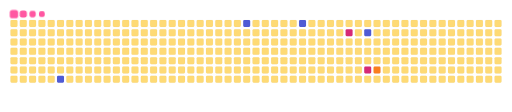
t = 0.00 s
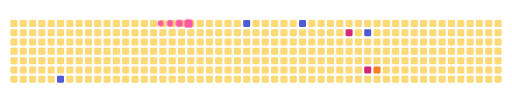
t = 1.98 s
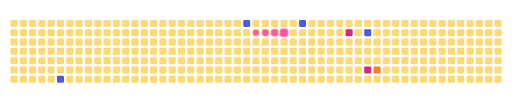
t = 3.10 s
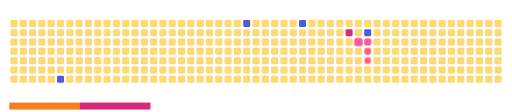
t = 5.00 s
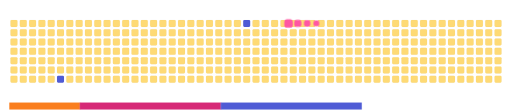
t = 6.55 s
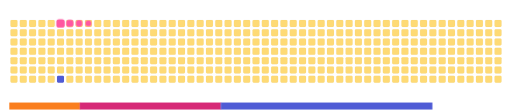
t = 9.00 s

The animated SVG that drew these frames (rendered in a browser with its animation timeline set to each time). Animation: 14 CSS @keyframes rules; frames cover the first 9.00 s, repeats indefinitely.

<svg viewBox="-16 -32 880 192" width="880" height="192" xmlns="http://www.w3.org/2000/svg"><desc>Generated with https://github.com/Platane/snk</desc><style>:root{--cb:#1b1f230a;--cs:#ff57a2;--ce:#feda75;--c0:#feda75;--c1:#fa7e1e;--c2:#d62976;--c3:#962fbf;--c4:#4f5bd5}.c{shape-rendering:geometricPrecision;fill:var(--ce);stroke-width:1px;stroke:var(--cb);animation:none 10900ms linear infinite;width:12px;height:12px}@keyframes c0{88.06%{fill:var(--c4)}88.08%,100%{fill:var(--ce)}}.c.c0{fill:var(--c4);animation-name:c0}@keyframes c1{64.21%{fill:var(--c4)}64.23%,100%{fill:var(--ce)}}.c.c1{fill:var(--c4);animation-name:c1}@keyframes c2{58.71%{fill:var(--c4)}58.73%,100%{fill:var(--ce)}}.c.c2{fill:var(--c4);animation-name:c2}@keyframes c3{47.7%{fill:var(--c2)}47.72%,100%{fill:var(--ce)}}.c.c3{fill:var(--c2);animation-name:c3}@keyframes c4{51.37%{fill:var(--c4)}51.39%,100%{fill:var(--ce)}}.c.c4{fill:var(--c4);animation-name:c4}@keyframes c5{42.19%{fill:var(--c2)}42.21%,100%{fill:var(--ce)}}.c.c5{fill:var(--c2);animation-name:c5}@keyframes c6{41.27%{fill:var(--c1)}41.29%,100%{fill:var(--ce)}}.c.c6{fill:var(--c1);animation-name:c6}.u{transform-origin:0 0;transform:scale(0,1);animation:none linear 10900ms infinite}@keyframes u0{41.27%{transform:scale(0.000,1)}41.29%,100%{transform:scale(1.000,1)}}.u.u0{fill:var(--c1);animation-name:u0;transform-origin:0.0px 0}@keyframes u1{42.19%{transform:scale(0.000,1)}42.21%,47.7%{transform:scale(0.500,1)}47.72%,100%{transform:scale(1.000,1)}}.u.u1{fill:var(--c2);animation-name:u1;transform-origin:121.1px 0}@keyframes u2{51.37%{transform:scale(0.000,1)}51.39%,58.71%{transform:scale(0.250,1)}58.73%,64.21%{transform:scale(0.500,1)}64.23%,88.06%{transform:scale(0.750,1)}88.08%,100%{transform:scale(1.000,1)}}.u.u2{fill:var(--c4);animation-name:u2;transform-origin:363.4px 0}.s{shape-rendering:geometricPrecision;fill:var(--cs);animation:none linear 10900ms infinite}@keyframes s0{0%,99.08%{transform:translate(0px,-16px)}0.92%{transform:translate(0px,0px)}22.94%{transform:translate(384px,0px)}23.85%{transform:translate(384px,16px)}33.94%{transform:translate(560px,16px)}34.86%{transform:translate(560px,32px)}38.53%{transform:translate(624px,32px)}41.28%{transform:translate(624px,80px)}42.2%{transform:translate(608px,80px)}44.95%{transform:translate(608px,32px)}45.87%{transform:translate(592px,32px)}46.79%,52.29%{transform:translate(592px,16px)}47.71%{transform:translate(576px,16px)}48.62%{transform:translate(576px,0px)}50.46%{transform:translate(608px,0px)}51.38%{transform:translate(608px,16px)}53.21%{transform:translate(592px,0px)}82.57%{transform:translate(80px,0px)}88.07%{transform:translate(80px,96px)}88.99%{transform:translate(64px,96px)}92.66%{transform:translate(64px,32px)}93.58%{transform:translate(48px,32px)}96.33%{transform:translate(48px,-16px)}}.s.s0{transform:translate(0px,-16px);animation-name:s0}@keyframes s1{0%,99.08%{transform:translate(16px,-16px)}0.92%{transform:translate(0px,-16px)}1.83%{transform:translate(0px,0px)}23.85%{transform:translate(384px,0px)}24.77%{transform:translate(384px,16px)}34.86%{transform:translate(560px,16px)}35.78%{transform:translate(560px,32px)}39.45%{transform:translate(624px,32px)}42.2%{transform:translate(624px,80px)}43.12%{transform:translate(608px,80px)}45.87%{transform:translate(608px,32px)}46.79%{transform:translate(592px,32px)}47.71%,53.21%{transform:translate(592px,16px)}48.62%{transform:translate(576px,16px)}49.54%{transform:translate(576px,0px)}51.38%{transform:translate(608px,0px)}52.29%{transform:translate(608px,16px)}54.13%{transform:translate(592px,0px)}83.49%{transform:translate(80px,0px)}88.99%{transform:translate(80px,96px)}89.91%{transform:translate(64px,96px)}93.58%{transform:translate(64px,32px)}94.5%{transform:translate(48px,32px)}97.25%{transform:translate(48px,-16px)}}.s.s1{transform:translate(16px,-16px);animation-name:s1}@keyframes s2{0%,99.08%{transform:translate(32px,-16px)}1.83%{transform:translate(0px,-16px)}2.75%{transform:translate(0px,0px)}24.77%{transform:translate(384px,0px)}25.69%{transform:translate(384px,16px)}35.78%{transform:translate(560px,16px)}36.7%{transform:translate(560px,32px)}40.37%{transform:translate(624px,32px)}43.12%{transform:translate(624px,80px)}44.04%{transform:translate(608px,80px)}46.79%{transform:translate(608px,32px)}47.71%{transform:translate(592px,32px)}48.62%,54.13%{transform:translate(592px,16px)}49.54%{transform:translate(576px,16px)}50.46%{transform:translate(576px,0px)}52.29%{transform:translate(608px,0px)}53.21%{transform:translate(608px,16px)}55.05%{transform:translate(592px,0px)}84.4%{transform:translate(80px,0px)}89.91%{transform:translate(80px,96px)}90.83%{transform:translate(64px,96px)}94.5%{transform:translate(64px,32px)}95.41%{transform:translate(48px,32px)}98.17%{transform:translate(48px,-16px)}}.s.s2{transform:translate(32px,-16px);animation-name:s2}@keyframes s3{0%,99.08%{transform:translate(48px,-16px)}2.75%{transform:translate(0px,-16px)}3.67%{transform:translate(0px,0px)}25.69%{transform:translate(384px,0px)}26.61%{transform:translate(384px,16px)}36.7%{transform:translate(560px,16px)}37.61%{transform:translate(560px,32px)}41.28%{transform:translate(624px,32px)}44.04%{transform:translate(624px,80px)}44.95%{transform:translate(608px,80px)}47.71%{transform:translate(608px,32px)}48.62%{transform:translate(592px,32px)}49.54%,55.05%{transform:translate(592px,16px)}50.46%{transform:translate(576px,16px)}51.38%{transform:translate(576px,0px)}53.21%{transform:translate(608px,0px)}54.13%{transform:translate(608px,16px)}55.96%{transform:translate(592px,0px)}85.32%{transform:translate(80px,0px)}90.83%{transform:translate(80px,96px)}91.74%{transform:translate(64px,96px)}95.41%{transform:translate(64px,32px)}96.33%{transform:translate(48px,32px)}}.s.s3{transform:translate(48px,-16px);animation-name:s3}</style><rect class="c" x="2" y="2" rx="2" ry="2"/><rect class="c" x="2" y="18" rx="2" ry="2"/><rect class="c" x="2" y="34" rx="2" ry="2"/><rect class="c" x="2" y="50" rx="2" ry="2"/><rect class="c" x="2" y="66" rx="2" ry="2"/><rect class="c" x="2" y="82" rx="2" ry="2"/><rect class="c" x="2" y="98" rx="2" ry="2"/><rect class="c" x="18" y="2" rx="2" ry="2"/><rect class="c" x="18" y="18" rx="2" ry="2"/><rect class="c" x="18" y="34" rx="2" ry="2"/><rect class="c" x="18" y="50" rx="2" ry="2"/><rect class="c" x="18" y="66" rx="2" ry="2"/><rect class="c" x="18" y="82" rx="2" ry="2"/><rect class="c" x="18" y="98" rx="2" ry="2"/><rect class="c" x="34" y="2" rx="2" ry="2"/><rect class="c" x="34" y="18" rx="2" ry="2"/><rect class="c" x="34" y="34" rx="2" ry="2"/><rect class="c" x="34" y="50" rx="2" ry="2"/><rect class="c" x="34" y="66" rx="2" ry="2"/><rect class="c" x="34" y="82" rx="2" ry="2"/><rect class="c" x="34" y="98" rx="2" ry="2"/><rect class="c" x="50" y="2" rx="2" ry="2"/><rect class="c" x="50" y="18" rx="2" ry="2"/><rect class="c" x="50" y="34" rx="2" ry="2"/><rect class="c" x="50" y="50" rx="2" ry="2"/><rect class="c" x="50" y="66" rx="2" ry="2"/><rect class="c" x="50" y="82" rx="2" ry="2"/><rect class="c" x="50" y="98" rx="2" ry="2"/><rect class="c" x="66" y="2" rx="2" ry="2"/><rect class="c" x="66" y="18" rx="2" ry="2"/><rect class="c" x="66" y="34" rx="2" ry="2"/><rect class="c" x="66" y="50" rx="2" ry="2"/><rect class="c" x="66" y="66" rx="2" ry="2"/><rect class="c" x="66" y="82" rx="2" ry="2"/><rect class="c" x="66" y="98" rx="2" ry="2"/><rect class="c" x="82" y="2" rx="2" ry="2"/><rect class="c" x="82" y="18" rx="2" ry="2"/><rect class="c" x="82" y="34" rx="2" ry="2"/><rect class="c" x="82" y="50" rx="2" ry="2"/><rect class="c" x="82" y="66" rx="2" ry="2"/><rect class="c" x="82" y="82" rx="2" ry="2"/><rect class="c c0" x="82" y="98" rx="2" ry="2"/><rect class="c" x="98" y="2" rx="2" ry="2"/><rect class="c" x="98" y="18" rx="2" ry="2"/><rect class="c" x="98" y="34" rx="2" ry="2"/><rect class="c" x="98" y="50" rx="2" ry="2"/><rect class="c" x="98" y="66" rx="2" ry="2"/><rect class="c" x="98" y="82" rx="2" ry="2"/><rect class="c" x="98" y="98" rx="2" ry="2"/><rect class="c" x="114" y="2" rx="2" ry="2"/><rect class="c" x="114" y="18" rx="2" ry="2"/><rect class="c" x="114" y="34" rx="2" ry="2"/><rect class="c" x="114" y="50" rx="2" ry="2"/><rect class="c" x="114" y="66" rx="2" ry="2"/><rect class="c" x="114" y="82" rx="2" ry="2"/><rect class="c" x="114" y="98" rx="2" ry="2"/><rect class="c" x="130" y="2" rx="2" ry="2"/><rect class="c" x="130" y="18" rx="2" ry="2"/><rect class="c" x="130" y="34" rx="2" ry="2"/><rect class="c" x="130" y="50" rx="2" ry="2"/><rect class="c" x="130" y="66" rx="2" ry="2"/><rect class="c" x="130" y="82" rx="2" ry="2"/><rect class="c" x="130" y="98" rx="2" ry="2"/><rect class="c" x="146" y="2" rx="2" ry="2"/><rect class="c" x="146" y="18" rx="2" ry="2"/><rect class="c" x="146" y="34" rx="2" ry="2"/><rect class="c" x="146" y="50" rx="2" ry="2"/><rect class="c" x="146" y="66" rx="2" ry="2"/><rect class="c" x="146" y="82" rx="2" ry="2"/><rect class="c" x="146" y="98" rx="2" ry="2"/><rect class="c" x="162" y="2" rx="2" ry="2"/><rect class="c" x="162" y="18" rx="2" ry="2"/><rect class="c" x="162" y="34" rx="2" ry="2"/><rect class="c" x="162" y="50" rx="2" ry="2"/><rect class="c" x="162" y="66" rx="2" ry="2"/><rect class="c" x="162" y="82" rx="2" ry="2"/><rect class="c" x="162" y="98" rx="2" ry="2"/><rect class="c" x="178" y="2" rx="2" ry="2"/><rect class="c" x="178" y="18" rx="2" ry="2"/><rect class="c" x="178" y="34" rx="2" ry="2"/><rect class="c" x="178" y="50" rx="2" ry="2"/><rect class="c" x="178" y="66" rx="2" ry="2"/><rect class="c" x="178" y="82" rx="2" ry="2"/><rect class="c" x="178" y="98" rx="2" ry="2"/><rect class="c" x="194" y="2" rx="2" ry="2"/><rect class="c" x="194" y="18" rx="2" ry="2"/><rect class="c" x="194" y="34" rx="2" ry="2"/><rect class="c" x="194" y="50" rx="2" ry="2"/><rect class="c" x="194" y="66" rx="2" ry="2"/><rect class="c" x="194" y="82" rx="2" ry="2"/><rect class="c" x="194" y="98" rx="2" ry="2"/><rect class="c" x="210" y="2" rx="2" ry="2"/><rect class="c" x="210" y="18" rx="2" ry="2"/><rect class="c" x="210" y="34" rx="2" ry="2"/><rect class="c" x="210" y="50" rx="2" ry="2"/><rect class="c" x="210" y="66" rx="2" ry="2"/><rect class="c" x="210" y="82" rx="2" ry="2"/><rect class="c" x="210" y="98" rx="2" ry="2"/><rect class="c" x="226" y="2" rx="2" ry="2"/><rect class="c" x="226" y="18" rx="2" ry="2"/><rect class="c" x="226" y="34" rx="2" ry="2"/><rect class="c" x="226" y="50" rx="2" ry="2"/><rect class="c" x="226" y="66" rx="2" ry="2"/><rect class="c" x="226" y="82" rx="2" ry="2"/><rect class="c" x="226" y="98" rx="2" ry="2"/><rect class="c" x="242" y="2" rx="2" ry="2"/><rect class="c" x="242" y="18" rx="2" ry="2"/><rect class="c" x="242" y="34" rx="2" ry="2"/><rect class="c" x="242" y="50" rx="2" ry="2"/><rect class="c" x="242" y="66" rx="2" ry="2"/><rect class="c" x="242" y="82" rx="2" ry="2"/><rect class="c" x="242" y="98" rx="2" ry="2"/><rect class="c" x="258" y="2" rx="2" ry="2"/><rect class="c" x="258" y="18" rx="2" ry="2"/><rect class="c" x="258" y="34" rx="2" ry="2"/><rect class="c" x="258" y="50" rx="2" ry="2"/><rect class="c" x="258" y="66" rx="2" ry="2"/><rect class="c" x="258" y="82" rx="2" ry="2"/><rect class="c" x="258" y="98" rx="2" ry="2"/><rect class="c" x="274" y="2" rx="2" ry="2"/><rect class="c" x="274" y="18" rx="2" ry="2"/><rect class="c" x="274" y="34" rx="2" ry="2"/><rect class="c" x="274" y="50" rx="2" ry="2"/><rect class="c" x="274" y="66" rx="2" ry="2"/><rect class="c" x="274" y="82" rx="2" ry="2"/><rect class="c" x="274" y="98" rx="2" ry="2"/><rect class="c" x="290" y="2" rx="2" ry="2"/><rect class="c" x="290" y="18" rx="2" ry="2"/><rect class="c" x="290" y="34" rx="2" ry="2"/><rect class="c" x="290" y="50" rx="2" ry="2"/><rect class="c" x="290" y="66" rx="2" ry="2"/><rect class="c" x="290" y="82" rx="2" ry="2"/><rect class="c" x="290" y="98" rx="2" ry="2"/><rect class="c" x="306" y="2" rx="2" ry="2"/><rect class="c" x="306" y="18" rx="2" ry="2"/><rect class="c" x="306" y="34" rx="2" ry="2"/><rect class="c" x="306" y="50" rx="2" ry="2"/><rect class="c" x="306" y="66" rx="2" ry="2"/><rect class="c" x="306" y="82" rx="2" ry="2"/><rect class="c" x="306" y="98" rx="2" ry="2"/><rect class="c" x="322" y="2" rx="2" ry="2"/><rect class="c" x="322" y="18" rx="2" ry="2"/><rect class="c" x="322" y="34" rx="2" ry="2"/><rect class="c" x="322" y="50" rx="2" ry="2"/><rect class="c" x="322" y="66" rx="2" ry="2"/><rect class="c" x="322" y="82" rx="2" ry="2"/><rect class="c" x="322" y="98" rx="2" ry="2"/><rect class="c" x="338" y="2" rx="2" ry="2"/><rect class="c" x="338" y="18" rx="2" ry="2"/><rect class="c" x="338" y="34" rx="2" ry="2"/><rect class="c" x="338" y="50" rx="2" ry="2"/><rect class="c" x="338" y="66" rx="2" ry="2"/><rect class="c" x="338" y="82" rx="2" ry="2"/><rect class="c" x="338" y="98" rx="2" ry="2"/><rect class="c" x="354" y="2" rx="2" ry="2"/><rect class="c" x="354" y="18" rx="2" ry="2"/><rect class="c" x="354" y="34" rx="2" ry="2"/><rect class="c" x="354" y="50" rx="2" ry="2"/><rect class="c" x="354" y="66" rx="2" ry="2"/><rect class="c" x="354" y="82" rx="2" ry="2"/><rect class="c" x="354" y="98" rx="2" ry="2"/><rect class="c" x="370" y="2" rx="2" ry="2"/><rect class="c" x="370" y="18" rx="2" ry="2"/><rect class="c" x="370" y="34" rx="2" ry="2"/><rect class="c" x="370" y="50" rx="2" ry="2"/><rect class="c" x="370" y="66" rx="2" ry="2"/><rect class="c" x="370" y="82" rx="2" ry="2"/><rect class="c" x="370" y="98" rx="2" ry="2"/><rect class="c" x="386" y="2" rx="2" ry="2"/><rect class="c" x="386" y="18" rx="2" ry="2"/><rect class="c" x="386" y="34" rx="2" ry="2"/><rect class="c" x="386" y="50" rx="2" ry="2"/><rect class="c" x="386" y="66" rx="2" ry="2"/><rect class="c" x="386" y="82" rx="2" ry="2"/><rect class="c" x="386" y="98" rx="2" ry="2"/><rect class="c c1" x="402" y="2" rx="2" ry="2"/><rect class="c" x="402" y="18" rx="2" ry="2"/><rect class="c" x="402" y="34" rx="2" ry="2"/><rect class="c" x="402" y="50" rx="2" ry="2"/><rect class="c" x="402" y="66" rx="2" ry="2"/><rect class="c" x="402" y="82" rx="2" ry="2"/><rect class="c" x="402" y="98" rx="2" ry="2"/><rect class="c" x="418" y="2" rx="2" ry="2"/><rect class="c" x="418" y="18" rx="2" ry="2"/><rect class="c" x="418" y="34" rx="2" ry="2"/><rect class="c" x="418" y="50" rx="2" ry="2"/><rect class="c" x="418" y="66" rx="2" ry="2"/><rect class="c" x="418" y="82" rx="2" ry="2"/><rect class="c" x="418" y="98" rx="2" ry="2"/><rect class="c" x="434" y="2" rx="2" ry="2"/><rect class="c" x="434" y="18" rx="2" ry="2"/><rect class="c" x="434" y="34" rx="2" ry="2"/><rect class="c" x="434" y="50" rx="2" ry="2"/><rect class="c" x="434" y="66" rx="2" ry="2"/><rect class="c" x="434" y="82" rx="2" ry="2"/><rect class="c" x="434" y="98" rx="2" ry="2"/><rect class="c" x="450" y="2" rx="2" ry="2"/><rect class="c" x="450" y="18" rx="2" ry="2"/><rect class="c" x="450" y="34" rx="2" ry="2"/><rect class="c" x="450" y="50" rx="2" ry="2"/><rect class="c" x="450" y="66" rx="2" ry="2"/><rect class="c" x="450" y="82" rx="2" ry="2"/><rect class="c" x="450" y="98" rx="2" ry="2"/><rect class="c" x="466" y="2" rx="2" ry="2"/><rect class="c" x="466" y="18" rx="2" ry="2"/><rect class="c" x="466" y="34" rx="2" ry="2"/><rect class="c" x="466" y="50" rx="2" ry="2"/><rect class="c" x="466" y="66" rx="2" ry="2"/><rect class="c" x="466" y="82" rx="2" ry="2"/><rect class="c" x="466" y="98" rx="2" ry="2"/><rect class="c" x="482" y="2" rx="2" ry="2"/><rect class="c" x="482" y="18" rx="2" ry="2"/><rect class="c" x="482" y="34" rx="2" ry="2"/><rect class="c" x="482" y="50" rx="2" ry="2"/><rect class="c" x="482" y="66" rx="2" ry="2"/><rect class="c" x="482" y="82" rx="2" ry="2"/><rect class="c" x="482" y="98" rx="2" ry="2"/><rect class="c c2" x="498" y="2" rx="2" ry="2"/><rect class="c" x="498" y="18" rx="2" ry="2"/><rect class="c" x="498" y="34" rx="2" ry="2"/><rect class="c" x="498" y="50" rx="2" ry="2"/><rect class="c" x="498" y="66" rx="2" ry="2"/><rect class="c" x="498" y="82" rx="2" ry="2"/><rect class="c" x="498" y="98" rx="2" ry="2"/><rect class="c" x="514" y="2" rx="2" ry="2"/><rect class="c" x="514" y="18" rx="2" ry="2"/><rect class="c" x="514" y="34" rx="2" ry="2"/><rect class="c" x="514" y="50" rx="2" ry="2"/><rect class="c" x="514" y="66" rx="2" ry="2"/><rect class="c" x="514" y="82" rx="2" ry="2"/><rect class="c" x="514" y="98" rx="2" ry="2"/><rect class="c" x="530" y="2" rx="2" ry="2"/><rect class="c" x="530" y="18" rx="2" ry="2"/><rect class="c" x="530" y="34" rx="2" ry="2"/><rect class="c" x="530" y="50" rx="2" ry="2"/><rect class="c" x="530" y="66" rx="2" ry="2"/><rect class="c" x="530" y="82" rx="2" ry="2"/><rect class="c" x="530" y="98" rx="2" ry="2"/><rect class="c" x="546" y="2" rx="2" ry="2"/><rect class="c" x="546" y="18" rx="2" ry="2"/><rect class="c" x="546" y="34" rx="2" ry="2"/><rect class="c" x="546" y="50" rx="2" ry="2"/><rect class="c" x="546" y="66" rx="2" ry="2"/><rect class="c" x="546" y="82" rx="2" ry="2"/><rect class="c" x="546" y="98" rx="2" ry="2"/><rect class="c" x="562" y="2" rx="2" ry="2"/><rect class="c" x="562" y="18" rx="2" ry="2"/><rect class="c" x="562" y="34" rx="2" ry="2"/><rect class="c" x="562" y="50" rx="2" ry="2"/><rect class="c" x="562" y="66" rx="2" ry="2"/><rect class="c" x="562" y="82" rx="2" ry="2"/><rect class="c" x="562" y="98" rx="2" ry="2"/><rect class="c" x="578" y="2" rx="2" ry="2"/><rect class="c c3" x="578" y="18" rx="2" ry="2"/><rect class="c" x="578" y="34" rx="2" ry="2"/><rect class="c" x="578" y="50" rx="2" ry="2"/><rect class="c" x="578" y="66" rx="2" ry="2"/><rect class="c" x="578" y="82" rx="2" ry="2"/><rect class="c" x="578" y="98" rx="2" ry="2"/><rect class="c" x="594" y="2" rx="2" ry="2"/><rect class="c" x="594" y="18" rx="2" ry="2"/><rect class="c" x="594" y="34" rx="2" ry="2"/><rect class="c" x="594" y="50" rx="2" ry="2"/><rect class="c" x="594" y="66" rx="2" ry="2"/><rect class="c" x="594" y="82" rx="2" ry="2"/><rect class="c" x="594" y="98" rx="2" ry="2"/><rect class="c" x="610" y="2" rx="2" ry="2"/><rect class="c c4" x="610" y="18" rx="2" ry="2"/><rect class="c" x="610" y="34" rx="2" ry="2"/><rect class="c" x="610" y="50" rx="2" ry="2"/><rect class="c" x="610" y="66" rx="2" ry="2"/><rect class="c c5" x="610" y="82" rx="2" ry="2"/><rect class="c" x="610" y="98" rx="2" ry="2"/><rect class="c" x="626" y="2" rx="2" ry="2"/><rect class="c" x="626" y="18" rx="2" ry="2"/><rect class="c" x="626" y="34" rx="2" ry="2"/><rect class="c" x="626" y="50" rx="2" ry="2"/><rect class="c" x="626" y="66" rx="2" ry="2"/><rect class="c c6" x="626" y="82" rx="2" ry="2"/><rect class="c" x="626" y="98" rx="2" ry="2"/><rect class="c" x="642" y="2" rx="2" ry="2"/><rect class="c" x="642" y="18" rx="2" ry="2"/><rect class="c" x="642" y="34" rx="2" ry="2"/><rect class="c" x="642" y="50" rx="2" ry="2"/><rect class="c" x="642" y="66" rx="2" ry="2"/><rect class="c" x="642" y="82" rx="2" ry="2"/><rect class="c" x="642" y="98" rx="2" ry="2"/><rect class="c" x="658" y="2" rx="2" ry="2"/><rect class="c" x="658" y="18" rx="2" ry="2"/><rect class="c" x="658" y="34" rx="2" ry="2"/><rect class="c" x="658" y="50" rx="2" ry="2"/><rect class="c" x="658" y="66" rx="2" ry="2"/><rect class="c" x="658" y="82" rx="2" ry="2"/><rect class="c" x="658" y="98" rx="2" ry="2"/><rect class="c" x="674" y="2" rx="2" ry="2"/><rect class="c" x="674" y="18" rx="2" ry="2"/><rect class="c" x="674" y="34" rx="2" ry="2"/><rect class="c" x="674" y="50" rx="2" ry="2"/><rect class="c" x="674" y="66" rx="2" ry="2"/><rect class="c" x="674" y="82" rx="2" ry="2"/><rect class="c" x="674" y="98" rx="2" ry="2"/><rect class="c" x="690" y="2" rx="2" ry="2"/><rect class="c" x="690" y="18" rx="2" ry="2"/><rect class="c" x="690" y="34" rx="2" ry="2"/><rect class="c" x="690" y="50" rx="2" ry="2"/><rect class="c" x="690" y="66" rx="2" ry="2"/><rect class="c" x="690" y="82" rx="2" ry="2"/><rect class="c" x="690" y="98" rx="2" ry="2"/><rect class="c" x="706" y="2" rx="2" ry="2"/><rect class="c" x="706" y="18" rx="2" ry="2"/><rect class="c" x="706" y="34" rx="2" ry="2"/><rect class="c" x="706" y="50" rx="2" ry="2"/><rect class="c" x="706" y="66" rx="2" ry="2"/><rect class="c" x="706" y="82" rx="2" ry="2"/><rect class="c" x="706" y="98" rx="2" ry="2"/><rect class="c" x="722" y="2" rx="2" ry="2"/><rect class="c" x="722" y="18" rx="2" ry="2"/><rect class="c" x="722" y="34" rx="2" ry="2"/><rect class="c" x="722" y="50" rx="2" ry="2"/><rect class="c" x="722" y="66" rx="2" ry="2"/><rect class="c" x="722" y="82" rx="2" ry="2"/><rect class="c" x="722" y="98" rx="2" ry="2"/><rect class="c" x="738" y="2" rx="2" ry="2"/><rect class="c" x="738" y="18" rx="2" ry="2"/><rect class="c" x="738" y="34" rx="2" ry="2"/><rect class="c" x="738" y="50" rx="2" ry="2"/><rect class="c" x="738" y="66" rx="2" ry="2"/><rect class="c" x="738" y="82" rx="2" ry="2"/><rect class="c" x="738" y="98" rx="2" ry="2"/><rect class="c" x="754" y="2" rx="2" ry="2"/><rect class="c" x="754" y="18" rx="2" ry="2"/><rect class="c" x="754" y="34" rx="2" ry="2"/><rect class="c" x="754" y="50" rx="2" ry="2"/><rect class="c" x="754" y="66" rx="2" ry="2"/><rect class="c" x="754" y="82" rx="2" ry="2"/><rect class="c" x="754" y="98" rx="2" ry="2"/><rect class="c" x="770" y="2" rx="2" ry="2"/><rect class="c" x="770" y="18" rx="2" ry="2"/><rect class="c" x="770" y="34" rx="2" ry="2"/><rect class="c" x="770" y="50" rx="2" ry="2"/><rect class="c" x="770" y="66" rx="2" ry="2"/><rect class="c" x="770" y="82" rx="2" ry="2"/><rect class="c" x="770" y="98" rx="2" ry="2"/><rect class="c" x="786" y="2" rx="2" ry="2"/><rect class="c" x="786" y="18" rx="2" ry="2"/><rect class="c" x="786" y="34" rx="2" ry="2"/><rect class="c" x="786" y="50" rx="2" ry="2"/><rect class="c" x="786" y="66" rx="2" ry="2"/><rect class="c" x="786" y="82" rx="2" ry="2"/><rect class="c" x="786" y="98" rx="2" ry="2"/><rect class="c" x="802" y="2" rx="2" ry="2"/><rect class="c" x="802" y="18" rx="2" ry="2"/><rect class="c" x="802" y="34" rx="2" ry="2"/><rect class="c" x="802" y="50" rx="2" ry="2"/><rect class="c" x="802" y="66" rx="2" ry="2"/><rect class="c" x="802" y="82" rx="2" ry="2"/><rect class="c" x="802" y="98" rx="2" ry="2"/><rect class="c" x="818" y="2" rx="2" ry="2"/><rect class="c" x="818" y="18" rx="2" ry="2"/><rect class="c" x="818" y="34" rx="2" ry="2"/><rect class="c" x="818" y="50" rx="2" ry="2"/><rect class="c" x="818" y="66" rx="2" ry="2"/><rect class="c" x="818" y="82" rx="2" ry="2"/><rect class="c" x="818" y="98" rx="2" ry="2"/><rect class="c" x="834" y="2" rx="2" ry="2"/><rect class="c" x="834" y="18" rx="2" ry="2"/><rect class="c" x="834" y="34" rx="2" ry="2"/><rect class="c" x="834" y="50" rx="2" ry="2"/><rect class="c" x="834" y="66" rx="2" ry="2"/><rect class="c" x="834" y="82" rx="2" ry="2"/><rect class="c" x="834" y="98" rx="2" ry="2"/><rect class="u u0" height="12" width="121.7" x="0.0" y="144"/><rect class="u u1" height="12" width="242.9" x="121.1" y="144"/><rect class="u u2" height="12" width="485.2" x="363.4" y="144"/><rect class="s s0" x="0.8" y="0.8" width="14.4" height="14.4" rx="4.5" ry="4.5"/><rect class="s s1" x="1.8" y="1.8" width="12.3" height="12.3" rx="4.1" ry="4.1"/><rect class="s s2" x="2.6" y="2.6" width="10.8" height="10.8" rx="3.6" ry="3.6"/><rect class="s s3" x="3.0" y="3.0" width="9.9" height="9.9" rx="3.3" ry="3.3"/></svg>
